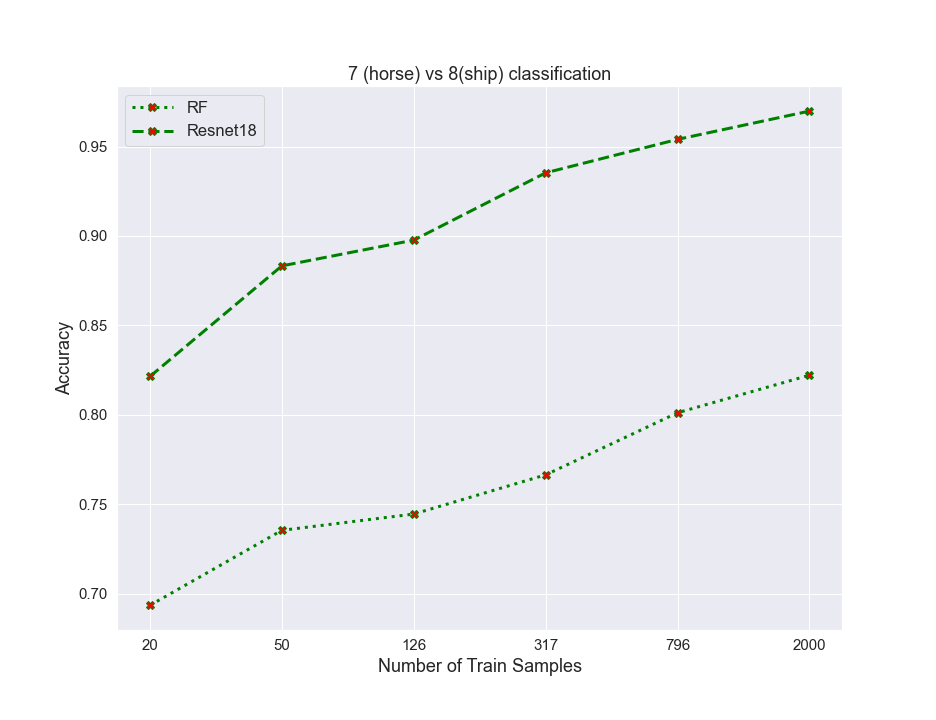

Values plotted in this chart, from the file beside it:
algos, 0, 1, 2, 3, 4, 5
RF, 0.6936, 0.7355, 0.7446, 0.7665, 0.8012, 0.8222
resnet, 0.8215, 0.8833, 0.8977, 0.9353, 0.954, 0.9698
